Run: headless pygame with SDL's dummy video driver; simulated clock (each Clock.tick advances the game by its frame time, no real sleeping); random seed 0; keys injected as events and as key.get_pressed() state; mouse plan: one left click at the window centre at the start of phase 2, then a move to the lower-right quarter at the start of phase 3.
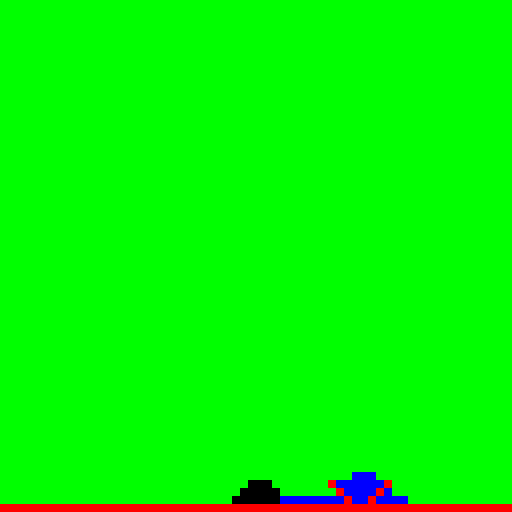
Frame 1 of 4 · flips 1–60 · no input
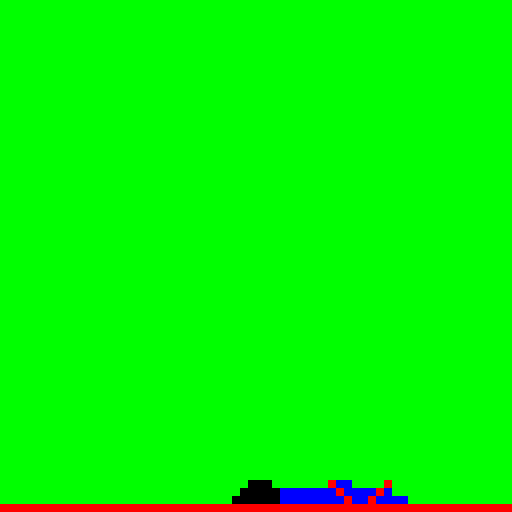
Frame 2 of 4 · flips 61–180 · clicked the window centre · tapped SPACE, RETURN · held RIGHT (→), D
Frame 3 of 4 · flips 181–300 · moved the mouse to the lower-right quarter · held DOWN (↓), S · screen unchanged from frame 2, image omitted
Frame 4 of 4 · flips 301–420 · held LEFT (←), A, UP (↑), W · screen unchanged from frame 3, image omitted

The pygame program that drew these frames:

#!/usr/bin/env python
import pygame as pg

REZ_X = 64
REZ_Y = 64
RENDER_REZ_X = 512
RENDER_REZ_Y = 512

green = pg.Color(0, 255,0)
black = pg.Color(0,0,0)
red = pg.Color(255,0,0)
blue = pg.Color(0,0,255)

def add_some_pixels(surface):
    ar = pg.PixelArray(surface)
    # sand
    for i in range(1, 15):
        ar[32,i] = black
    # water
    for i in range(1, 15):
        ar[44,i] = blue
        ar[45,i] = blue
    # add some solid red
    for i in range(64):
        ar[i,63] = red
    ar[41,60] = red
    ar[48,60] = red
    ar[42,61] = red
    ar[47,61] = red
    ar[43,62] = red
    ar[46,62] = red
    del ar
    return surface

def sand(surface, x,y):
    ar = pg.PixelArray(surface)
    if ar[x,y] == surface.map_rgb(black):
        if ar[x,y+1] == surface.map_rgb(green):
            ar[x,y+1] = black
            ar[x,y] = green
        elif ar[x -1, y+1] == surface.map_rgb(green):
            ar[x -1, y+1] = black
            ar[x,y] = green
        elif ar[x+1, y+1] == surface.map_rgb(green):
            ar[x+1, y+1] = black
            ar[x,y] = green
    del ar
    return surface

def water(surface, x,y):
    ar = pg.PixelArray(surface)
    if ar[x,y] == surface.map_rgb(blue):
        if ar[x,y+1] == surface.map_rgb(green):
            ar[x,y+1] = blue
            ar[x,y] = green
        elif ar[x -1, y+1] == surface.map_rgb(green):
            ar[x -1, y+1] = blue
            ar[x,y] = green
        elif ar[x+1, y+1] == surface.map_rgb(green):
            ar[x+1, y+1] = blue
            ar[x,y] = green
        elif ar[x-1, y] == surface.map_rgb(green):
            ar[x-1, y] = blue
            ar[x,y] = green
        elif ar[x+1, y] == surface.map_rgb(green):
            ar[x+1, y] = blue
            ar[x,y] = green
    del ar
    return surface

def physics(surface):
    for x in range(REZ_X):
        for y in range(REZ_Y-1, 0, -1):
            surface = sand(surface, x, y)
            surface = water(surface, x, y)
    return surface

def reset_state(surface):
    surface.fill(green)
    add_some_pixels(surface)

def main():
    pg.init()
    pg.display.set_mode((RENDER_REZ_X, RENDER_REZ_Y))
    surface = pg.Surface((REZ_X, REZ_Y))
    reset_state(surface)
    pg.display.flip()
    clock = pg.time.Clock()

    while 1:
        for event in pg.event.get():
            if event.type == pg.QUIT:
                raise SystemExit
            if event.type in [pg.KEYDOWN]:
                if event.key == pg.K_SPACE:
                    reset_state(surface)
            if event.type in [pg.MOUSEBUTTONDOWN, pg.KEYDOWN]:
                break
        surface = physics(surface)
        screen = pg.display.get_surface()
        # do up scaling
        pg.transform.scale(surface, (RENDER_REZ_X, RENDER_REZ_Y), screen)
        pg.display.update()
        clock.tick(60) # fps
    pg.quit()


if __name__ == "__main__":
    main()
